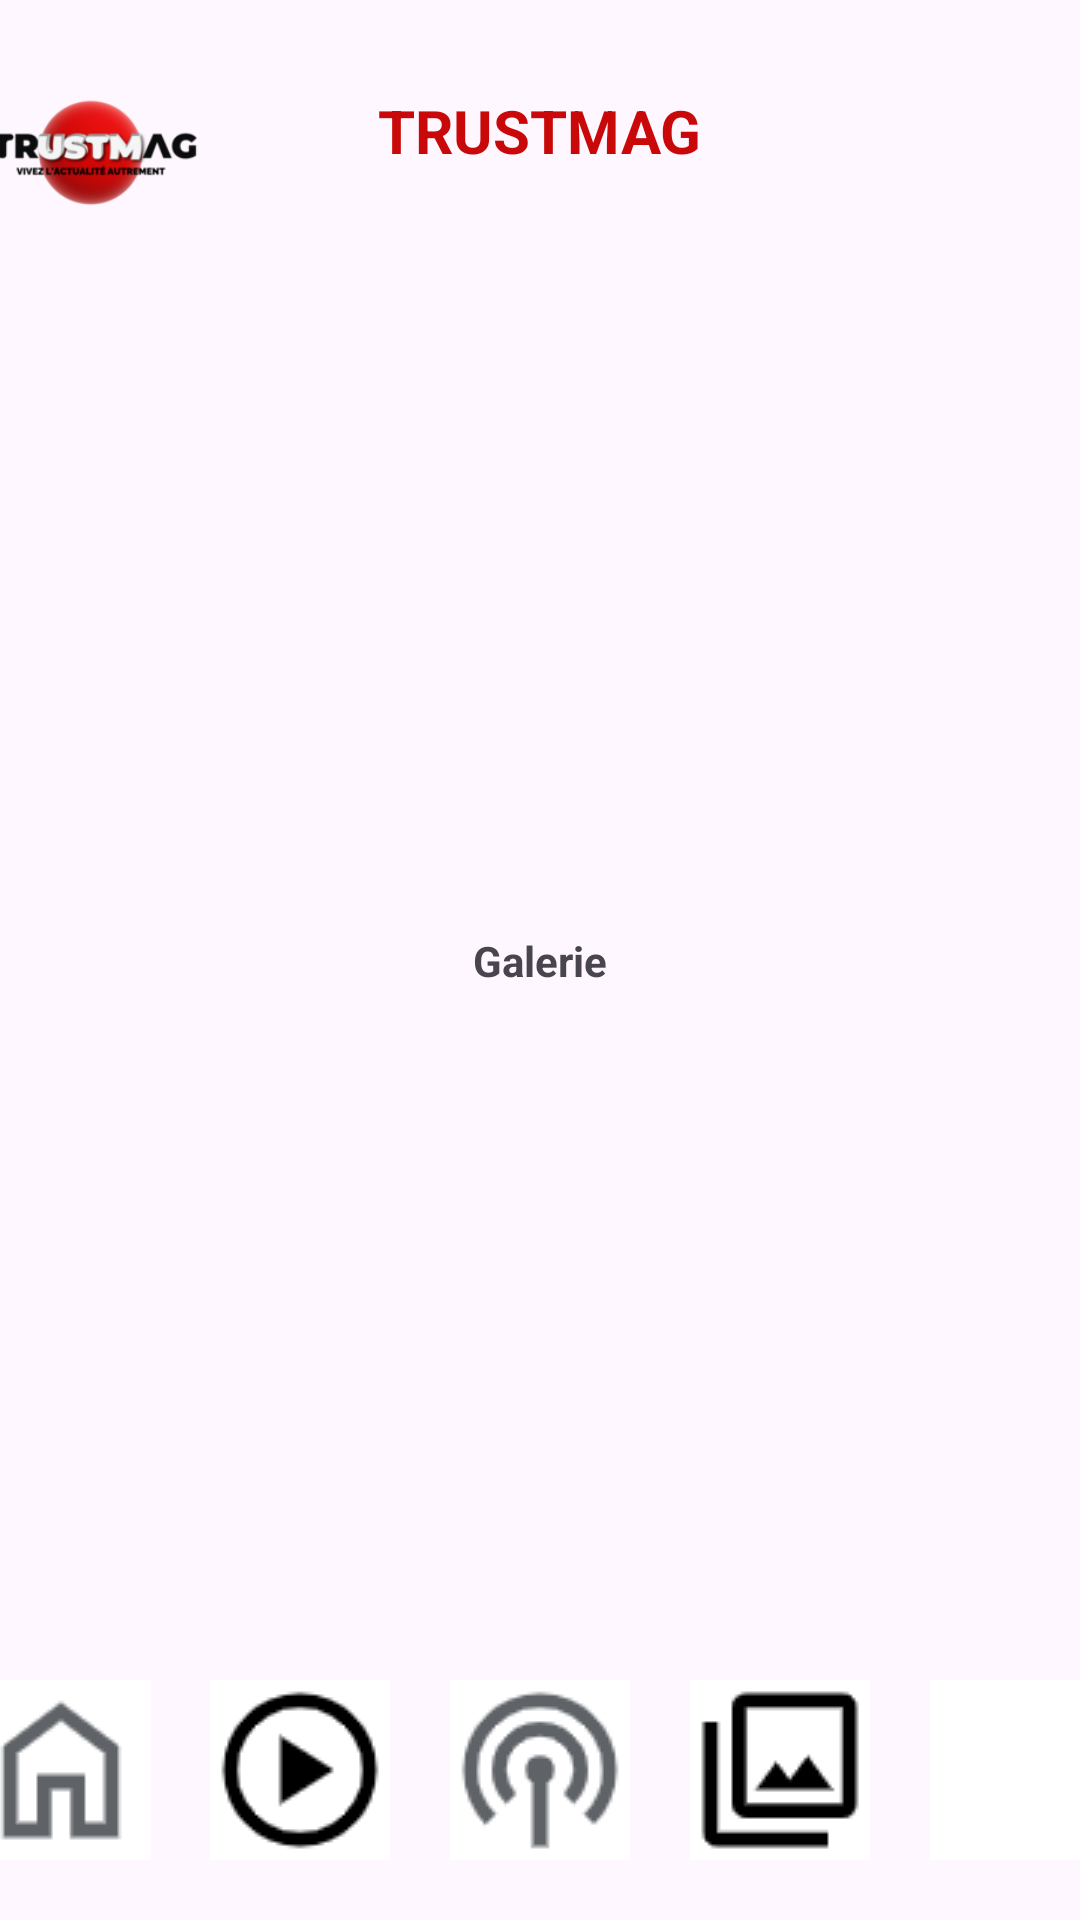

This screen was rendered from an Android layout file. Write that file and the resources it references.
<!-- AndroidManifest.xml: application theme Theme.TRUSTMAGApp -->
<!-- res/layout/activity_galerie.xml -->
<?xml version="1.0" encoding="utf-8"?>
<androidx.constraintlayout.widget.ConstraintLayout xmlns:android="http://schemas.android.com/apk/res/android"
    xmlns:app="http://schemas.android.com/apk/res-auto"
    xmlns:tools="http://schemas.android.com/tools"
    android:id="@+id/main"
    android:layout_width="match_parent"
    android:layout_height="match_parent"
    tools:context=".GalerieActivity">

    <TextView
        android:id="@+id/title"
        android:layout_width="wrap_content"
        android:layout_height="wrap_content"
        android:layout_marginTop="30dp"
        android:text="@string/title"
        android:textSize="20sp"
        android:textStyle="bold"
        android:textColor="@color/red"
        app:layout_constraintEnd_toEndOf="parent"
        app:layout_constraintStart_toStartOf="parent"
        app:layout_constraintTop_toTopOf="parent" />

    <ImageView
        android:id="@+id/logo"
        android:layout_width="110dp"
        android:layout_height="100dp"
        android:layout_marginEnd="40dp"
        app:layout_constraintEnd_toStartOf="@+id/title"
        app:layout_constraintTop_toTopOf="parent"
        app:srcCompat="@mipmap/trustmag" />

    <TextView
        android:id="@+id/textView2"
        android:layout_width="wrap_content"
        android:layout_height="wrap_content"
        android:text="@string/galerie"
        android:textStyle="bold"
        app:layout_constraintBottom_toBottomOf="parent"
        app:layout_constraintEnd_toEndOf="parent"
        app:layout_constraintHorizontal_bias="0.5"
        app:layout_constraintStart_toStartOf="parent"
        app:layout_constraintTop_toTopOf="parent"
        app:layout_constraintVertical_bias="0.5" />

    <ImageButton
        android:id="@+id/buttonAccueil"
        android:layout_width="60dp"
        android:layout_height="60dp"
        android:layout_marginStart="10dp"
        android:layout_marginEnd="10dp"
        android:layout_marginBottom="20dp"
        android:background="@color/white"
        android:contentDescription="@string/acceuil"
        android:src="@drawable/ic_home"
        app:layout_constraintBottom_toBottomOf="parent"
        app:layout_constraintEnd_toStartOf="@+id/buttonVideo"
        app:layout_constraintStart_toStartOf="parent" />

    <ImageButton
        android:id="@+id/buttonVideo"
        android:layout_width="60dp"
        android:layout_height="60dp"
        android:layout_marginStart="10dp"
        android:layout_marginEnd="10dp"
        android:layout_marginBottom="20dp"
        android:background="@color/white"
        android:contentDescription="@string/video"
        android:src="@drawable/ic_video"
        app:layout_constraintBottom_toBottomOf="parent"
        app:layout_constraintEnd_toStartOf="@+id/buttonPodcast"
        app:layout_constraintStart_toEndOf="@+id/buttonAccueil" />

    <ImageButton
        android:id="@+id/buttonPodcast"
        android:layout_width="60dp"
        android:layout_height="60dp"
        android:layout_marginStart="10dp"
        android:layout_marginEnd="10dp"
        android:layout_marginBottom="20dp"
        android:background="@color/white"
        android:contentDescription="@string/podcast"
        android:src="@drawable/ic_podcast"
        app:layout_constraintBottom_toBottomOf="parent"
        app:layout_constraintEnd_toStartOf="@+id/buttonGalerie"
        app:layout_constraintStart_toEndOf="@+id/buttonVideo" />

    <ImageButton
        android:id="@+id/buttonGalerie"
        android:layout_width="60dp"
        android:layout_height="60dp"
        android:layout_marginStart="10dp"
        android:layout_marginEnd="10dp"
        android:layout_marginBottom="20dp"
        android:background="@color/white"
        android:contentDescription="@string/galerie"
        android:src="@drawable/ic_galerie"
        app:layout_constraintBottom_toBottomOf="parent"
        app:layout_constraintEnd_toStartOf="@+id/buttonMenu"
        app:layout_constraintStart_toEndOf="@+id/buttonPodcast" />

    <ImageButton
        android:id="@+id/buttonMenu"
        android:layout_width="60dp"
        android:layout_height="60dp"
        android:layout_marginStart="10dp"
        android:layout_marginEnd="10dp"
        android:layout_marginBottom="20dp"
        android:background="@color/white"
        android:contentDescription="@string/menu"
        android:src="@drawable/ic_menu"
        app:layout_constraintBottom_toBottomOf="parent"
        app:layout_constraintEnd_toEndOf="parent"
        app:layout_constraintStart_toEndOf="@+id/buttonGalerie" />


</androidx.constraintlayout.widget.ConstraintLayout>
<!-- resources referenced by this layout -->
<resources>
  <color name="red">#C90909</color>
  <color name="white">#FFFFFFFF</color>
  <!-- drawable ic_galerie: png bitmap (drawable, 804 bytes) -->
  <!-- drawable ic_home: png bitmap (drawable, 986 bytes) -->
  <!-- drawable ic_podcast: png bitmap (drawable, 2685 bytes) -->
  <!-- drawable ic_video: png bitmap (drawable, 1615 bytes) -->
  <!-- mipmap trustmag: png bitmap (mipmap-xxhdpi, 16488 bytes) -->
  <string name="acceuil">Accueil</string>
  <string name="galerie">Galerie</string>
  <string name="menu">Menu</string>
  <string name="podcast">Podcasts</string>
  <string name="title">TRUSTMAG</string>
  <string name="video">Vidéos</string>
  <style name="Theme.TRUSTMAGApp" parent="Base.Theme.TRUSTMAGApp" />
  <style name="Base.Theme.TRUSTMAGApp" parent="Theme.Material3.DayNight.NoActionBar">
          
          
      </style>
</resources>
